Run: headless pygame with SDL's dummy video driver; simulated clock (each Clock.tick advances the game by its frame time, no real sleeping); random seed 0; keys injected as events and as key.get_pressed() state; no mouse input.
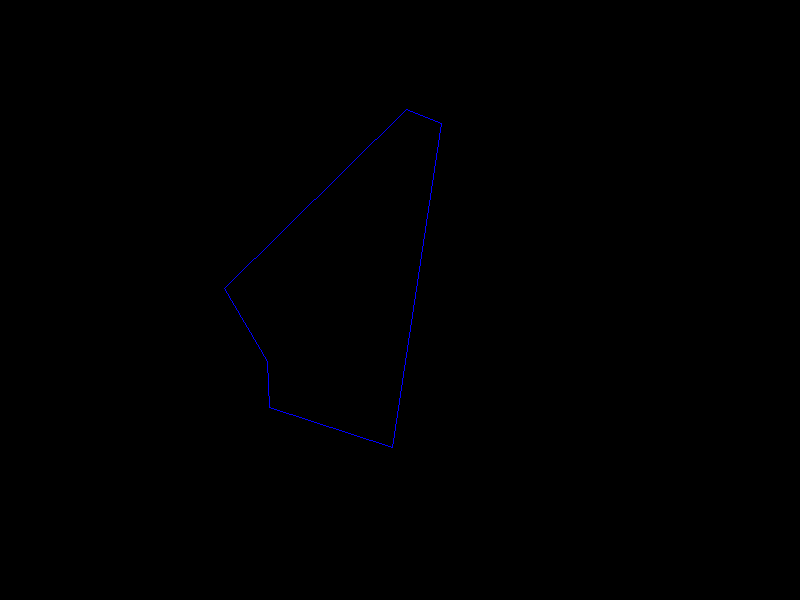
Frame 1 of 4 · flips 1–60 · no input
Frame 2 of 4 · flips 61–180 · tapped SPACE, RETURN · held RIGHT (→), D · screen unchanged from frame 1, image omitted
Frame 3 of 4 · flips 181–300 · held DOWN (↓), S · screen unchanged from frame 2, image omitted
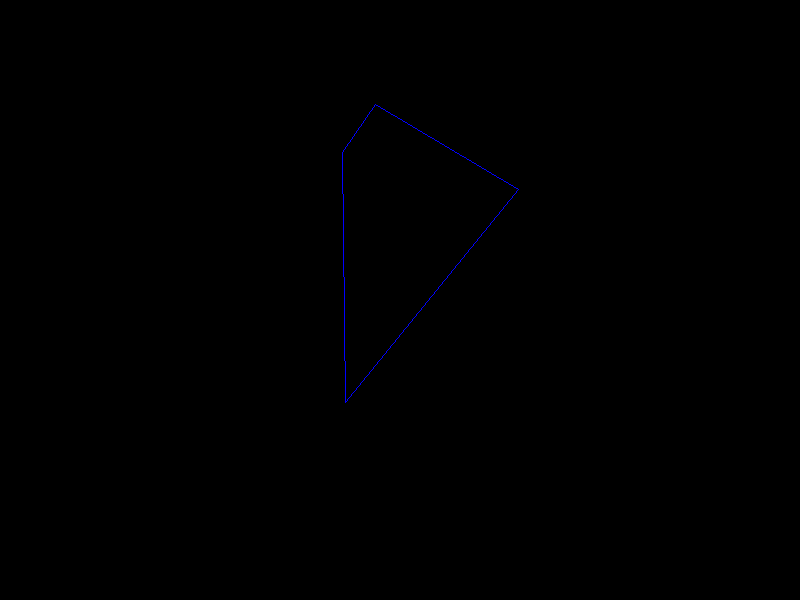
Frame 4 of 4 · flips 301–420 · held LEFT (←), A, UP (↑), W

The pygame program that drew these frames:

import pygame
import random
import math
import time

pygame.init()

LARGURA, ALTURA = 800, 600
screen = pygame.display.set_mode((LARGURA, ALTURA))
pygame.display.set_caption("Preenchcimento Aleatório Scanline")

AMARELO = (255, 255, 0)
AZUL = (0, 0, 255)
PRETO = (0, 0, 0)

def gerar_poligono(n, largura, altura):
    cx, cy = largura // 2, altura // 2
    raio = min(largura, altura) // 3
    angulos = sorted([random.uniform(0, 2 * math.pi) for _ in range(n)])
    pontos = [(int(cx + math.cos(a) * random.uniform(raio / 2, raio)), 
               int(cy + math.sin(a) * random.uniform(raio / 2, raio))) for a in angulos]
    return pontos

def scanline_fill(surface, pontos, cor):
    min_y = min(p[1] for p in pontos)
    max_y = max(p[1] for p in pontos)

    for y in range(min_y, max_y + 1):
        interseccoes = []
        for i in range(len(pontos)):
            p1 = pontos[i]
            p2 = pontos[(i + 1) % len(pontos)]
            if p1[1] == p2[1]:
                continue
            if p1[1] < p2[1]:
                y1, y2, x1, x2 = p1[1], p2[1], p1[0], p2[0]
            else:
                y1, y2, x1, x2 = p2[1], p1[1], p2[0], p1[0]
            if y1 <= y < y2:
                x = x1 + (y - y1) * (x2 - x1) / (y2 - y1)
                interseccoes.append(x)

    interseccoes.sort()
    for i in range(0, len(interseccoes), 2):
        if i + 1 < len(interseccoes):
            pygame.draw.line(surface, cor, (int(interseccoes[i]), y), (int(interseccoes[i + 1]), y))

def main():
    clock = pygame.time.Clock()
    tempo_ultimo_poligono = 0
    pontos = []
    rodando = True
    while rodando:
        screen.fill(PRETO)
        tempo_atual = pygame.time.get_ticks()
        if tempo_atual - tempo_ultimo_poligono > 5000 or not pontos:
            num_vertices = random.randint(3, 7)
            pontos = gerar_poligono(num_vertices, LARGURA, ALTURA)
            tempo_ultimo_poligono = tempo_atual
        scanline_fill(screen, pontos, AMARELO)

        pygame.draw.polygon(screen, AZUL, pontos, 1)
        for event in pygame.event.get():
            if event.type == pygame.QUIT:
                rodando = False
        
        pygame.display.flip()
        clock.tick(60)
    pygame.quit()

if __name__ == "__main__":
    main()
